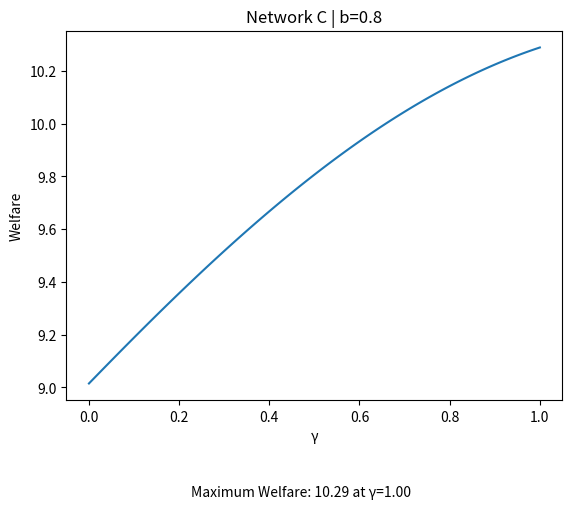

Write the Python code that produced this figure.
import sympy as sym
import numpy as np

# Define symbols
q1, q2, q3, a1, a2, b1, b2, b3, c1, c2, n = sym.symbols('q1 q2 q3 a1 a2 b1 b2 b3 c1 c2 n')

# Define parameters
#alpha = sym.Symbol('alpha')
#cost = sym.Symbol('cost')
#s = sym.Symbol('s')
#each time you change network also change:
#prices (depending on the demand)
#costs (depending on the technologies)
#utility (depending on the demand)
#name in the graph (name of the network and substiution level)

alpha=10
cost=5
s=0.8



# Define profit functions
P1 = alpha - s*q2 - s*q3 - q1
P2 = alpha - s*q1 - s*q3 - q2
P3 = alpha - s*q1 - s*q2 - q3

C1 = cost - a1 - a2 - n*b1 - n*b2
C2 = cost - b1 - b2 - b3 - n*a1 - n*a2 - n*c1
C3 = cost - c1 - c2 - n*b1

prof1 = (P1-C1)*q1 - 4*a1**2 - 4*a2**2
prof2 = (P2-C2)*q2 - 6*b1**2 - 6*b2**2 - 6*b3**2
prof3 = (P3-C3)*q3 - 4*c1**2 - 4*c2**2

# Take derivatives
dq1 = sym.diff(prof1, q1)
dq2 = sym.diff(prof2, q2)
dq3 = sym.diff(prof3, q3)

# Set derivatives to 0 and solve for q1, q2, q3
soln = sym.solve((dq1, dq2, dq3), (q1, q2, q3))

# Print optimal values of q1, q2, q3
print("Optimal value of q1:", soln[q1])
print("Optimal value of q2:", soln[q2])
print("Optimal value of q3:", soln[q3])


p1 = P1.subs({q1: soln[q1], q2: soln[q2], q3: soln[q3]})
p2 = P2.subs({q1: soln[q1], q2: soln[q2], q3: soln[q3]})
p3 = P3.subs({q1: soln[q1], q2: soln[q2], q3: soln[q3]})


co1 = C1.subs({q1: soln[q1], q2: soln[q2], q3: soln[q3]})
co2 = C2.subs({q1: soln[q1], q2: soln[q2], q3: soln[q3]})
co3 = C3.subs({q1: soln[q1], q2: soln[q2], q3: soln[q3]})


Prof1 = (p1 - co1)*soln[q1] - 4*a1**2 - 4*a2**2
Prof2 = (p2 - co2)*soln[q2] - 6*b1**2 - 6*b2**2 - 6*b3**2
Prof3 = (p3 - co3)*soln[q3] - 4*c1**2 - 4*c2**2
Utility= alpha*(soln[q1]) - ((soln[q1])**2)/2 - s*((soln[q1])*(soln[q2])) - s*((soln[q1])*(soln[q3])) - ((p1)*(soln[q1])) + alpha*(soln[q2]) - ((soln[q2])**2)/2 - s*((soln[q2])*(soln[q1])) - s*((soln[q2])*(soln[q3])) - ((p2)*(soln[q2])) + alpha*(soln[q3]) - ((soln[q3])**2)/2 - s*((soln[q3])*(soln[q1])) - s*((soln[q3])*(soln[q2])) - ((p3)*(soln[q3])) 


print("Profits with optimal quantities for firm 1:", Prof1)
print("Profits with optimal quantities for firm 2:", Prof2)
print("Profits with optimal quantities for firm 3:", Prof3)


# Compute the second derivative of the function with respect to a1, a2
f_double_prime_Prof1_a1 = Prof1.diff(a1, 2)
f_double_prime_Prof1_a2 = Prof1.diff(a2, 2)

# Compute the second derivative of the function with respect to b1, b2, b3
f_double_prime_Prof2_b1 = Prof2.diff(b1, 2)
f_double_prime_Prof2_b2 = Prof2.diff(b2, 2)
f_double_prime_Prof2_b3 = Prof2.diff(b3, 2)

# Compute the second derivative of the function with respect to c1, c2
f_double_prime_Prof3_c1 = Prof3.diff(c1, 2)
f_double_prime_Prof3_c2 = Prof3.diff(c2, 2)



# Values of n to check for concavity
n_values = np.arange(0, 1.01, 0.01)

# Check concavity for each value of n
for n_val in n_values:
    # Substitute n with the current value
    f_double_prime_Prof1_a1_n = f_double_prime_Prof1_a1.subs(n, n_val)
    f_double_prime_Prof1_a2_n = f_double_prime_Prof1_a2.subs(n, n_val)
    f_double_prime_Prof2_b1_n = f_double_prime_Prof2_b1.subs(n, n_val)
    f_double_prime_Prof2_b2_n = f_double_prime_Prof2_b2.subs(n, n_val)
    f_double_prime_Prof2_b3_n = f_double_prime_Prof2_b3.subs(n, n_val)
    f_double_prime_Prof3_c1_n = f_double_prime_Prof3_c1.subs(n, n_val)
    f_double_prime_Prof3_c2_n = f_double_prime_Prof3_c2.subs(n, n_val)

    # Check if the second derivatives are non-positive
    if (f_double_prime_Prof1_a1_n.is_nonpositive and f_double_prime_Prof1_a2_n.is_nonpositive
            and f_double_prime_Prof2_b1_n.is_nonpositive and f_double_prime_Prof2_b2_n.is_nonpositive
            and f_double_prime_Prof2_b3_n.is_nonpositive and f_double_prime_Prof3_c1_n.is_nonpositive
            and f_double_prime_Prof3_c2_n.is_nonpositive):
        print(f"All functions are concave for n = {n_val}")
    else:
        print(f"Some functions are not concave for n = {n_val}")
        
        

# define first derivatives of the profits with respect to a1, a2, b1, b2, b3, c1, and c2
f_Prof1_a1 = Prof1.diff(a1)
f_Prof1_a2 = Prof1.diff(a2)
f_Prof2_b1 = Prof2.diff(b1)
f_Prof2_b2 = Prof2.diff(b2)
f_Prof2_b3 = Prof2.diff(b3)
f_Prof3_c1 = Prof3.diff(c1)
f_Prof3_c2 = Prof3.diff(c2)

# set first derivatives to zero and solve for a1, a2, b1, b2, b3, c1, and c2
eq1=f_Prof1_a1
eq2=f_Prof1_a2
eq3=f_Prof2_b1
eq4=f_Prof2_b2
eq5=f_Prof2_b3
eq6=f_Prof3_c1
eq7=f_Prof3_c2

# Solve equations and store results
solutions = sym.solve((eq1, eq2, eq3, eq4, eq5, eq6, eq7), (a1,a2,b1,b2,b3,c1,c2))

A1 = solutions[a1]
A2 = solutions[a2]
B1 = solutions[b1]
B2 = solutions[b2]
B3 = solutions[b3]
C1 = solutions[c1]
C2 = solutions[c2]

print("Solutions for a1,a2,b1,b2,b3,c1,c2:")
print("A1:", A1)
print("A2:", A2)
print("B1:", B1)
print("B2:", B2)
print("B3:", B3)
print("C1:", C1)
print("C2:", C2)


n = sym.symbols('n')
n_values = np.array([0, 0.2, 0.4, 0.5, 0.8, 1])

for n_val in n_values:
    print("For n =", n_val)
    print("A1 =", A1.subs(n, n_val))
    print("A2 =", A2.subs(n, n_val))
    print("B1 =", B1.subs(n, n_val))
    print("B2 =", B2.subs(n, n_val))
    print("B3 =", B3.subs(n, n_val))
    print("C1 =", C1.subs(n, n_val))
    print("C2 =", C2.subs(n, n_val))
    

##########################################################


import numpy as np
import sympy as sym

# Define your 8 variables as symbolic expressions
n, A1, A2, B1, B2, B3, C1, C2 = sym.symbols('n A1 A2 B1 B2 B3 C1 C2')

# Define your function as the sum of 4 symbolic expressions

Prof1 = (p1 - co1)*soln[q1] - 4*a1**2 - 4*a2**2
Prof1_rep = Prof1.subs(a1, solutions[a1]).subs(a2, solutions[a2]).subs(b1, solutions[b1]).subs(b2, solutions[b2]).subs(b3, solutions[b3]).subs(c1, solutions[c1]).subs(c2, solutions[c2].subs(A1, solutions[a1]).subs(A2, solutions[a2]).subs(B1, solutions[b1]).subs(B2, solutions[b2]).subs(B3, solutions[b3]).subs(C1, solutions[c1]).subs(C2, solutions[c2]))     

Prof2 = (p2 - co2)*soln[q2] - 6*b1**2 - 6*b2**2 - 6*b3**2
Prof2_rep = Prof2.subs(a1, solutions[a1]).subs(a2, solutions[a2]).subs(b1, solutions[b1]).subs(b2, solutions[b2]).subs(b3, solutions[b3]).subs(c1, solutions[c1]).subs(c2, solutions[c2].subs(A1, solutions[a1]).subs(A2, solutions[a2]).subs(B1, solutions[b1]).subs(B2, solutions[b2]).subs(B3, solutions[b3]).subs(C1, solutions[c1]).subs(C2, solutions[c2]))

Prof3 = (p3 - co3)*soln[q3] - 4*c1**2 - 4*c2**2
Prof3_rep = Prof3.subs(a1, solutions[a1]).subs(a2, solutions[a2]).subs(b1, solutions[b1]).subs(b2, solutions[b2]).subs(b3, solutions[b3]).subs(c1, solutions[c1]).subs(c2, solutions[c2].subs(A1, solutions[a1]).subs(A2, solutions[a2]).subs(B1, solutions[b1]).subs(B2, solutions[b2]).subs(B3, solutions[b3]).subs(C1, solutions[c1]).subs(C2, solutions[c2]))

Utility= alpha*(soln[q1]) - ((soln[q1])**2)/2 - s*((soln[q1])*(soln[q2])) - s*((soln[q1])*(soln[q3])) - ((p1)*(soln[q1])) + alpha*(soln[q2]) - ((soln[q2])**2)/2 - s*((soln[q2])*(soln[q1])) - s*((soln[q2])*(soln[q3])) - ((p2)*(soln[q2])) + alpha*(soln[q3]) - ((soln[q3])**2)/2 - s*((soln[q3])*(soln[q1])) - s*((soln[q3])*(soln[q2])) - ((p3)*(soln[q3]))
Utility_rep= Utility.subs(a1, solutions[a1]).subs(a2, solutions[a2]).subs(b1, solutions[b1]).subs(b2, solutions[b2]).subs(b3, solutions[b3]).subs(c1, solutions[c1]).subs(c2, solutions[c2].subs(A1, solutions[a1]).subs(A2, solutions[a2]).subs(B1, solutions[b1]).subs(B2, solutions[b2]).subs(B3, solutions[b3]).subs(C1, solutions[c1]).subs(C2, solutions[c2]))

f = Prof1_rep + Prof2_rep + Prof3_rep + Utility_rep
f_rep = f.subs(a1, solutions[a1]).subs(a2, solutions[a2]).subs(b1, solutions[b1]).subs(b2, solutions[b2]).subs(b3, solutions[b3]).subs(c1, solutions[c1]).subs(c2, solutions[c2].subs(A1, solutions[a1]).subs(A2, solutions[a2]).subs(B1, solutions[b1]).subs(B2, solutions[b2]).subs(B3, solutions[b3]).subs(C1, solutions[c1]).subs(C2, solutions[c2]))     
print(f_rep)

from sympy import simplify
f_simp=simplify(f_rep)
print(f_simp)

import numpy as np
import matplotlib.pyplot as plt
import sympy as sym


def evaluate_f(n):
    return f_simp.subs({'n': n})
n_vals = np.arange(0, 1.01, 0.01)
f_vals = np.array([evaluate_f(n) for n in n_vals])
f_max_val = np.max(f_vals)
n_max = n_vals[np.argmax(f_vals)]
plt.plot(n_vals, f_vals)
plt.title('Network C | b=0.8')
plt.xlabel('γ')
plt.ylabel('Welfare')
plt.text(0.47, f_max_val -1.7, f"Maximum Welfare: {f_max_val:.2f} at γ={n_max:.2f}", ha='center')
plt.show()
